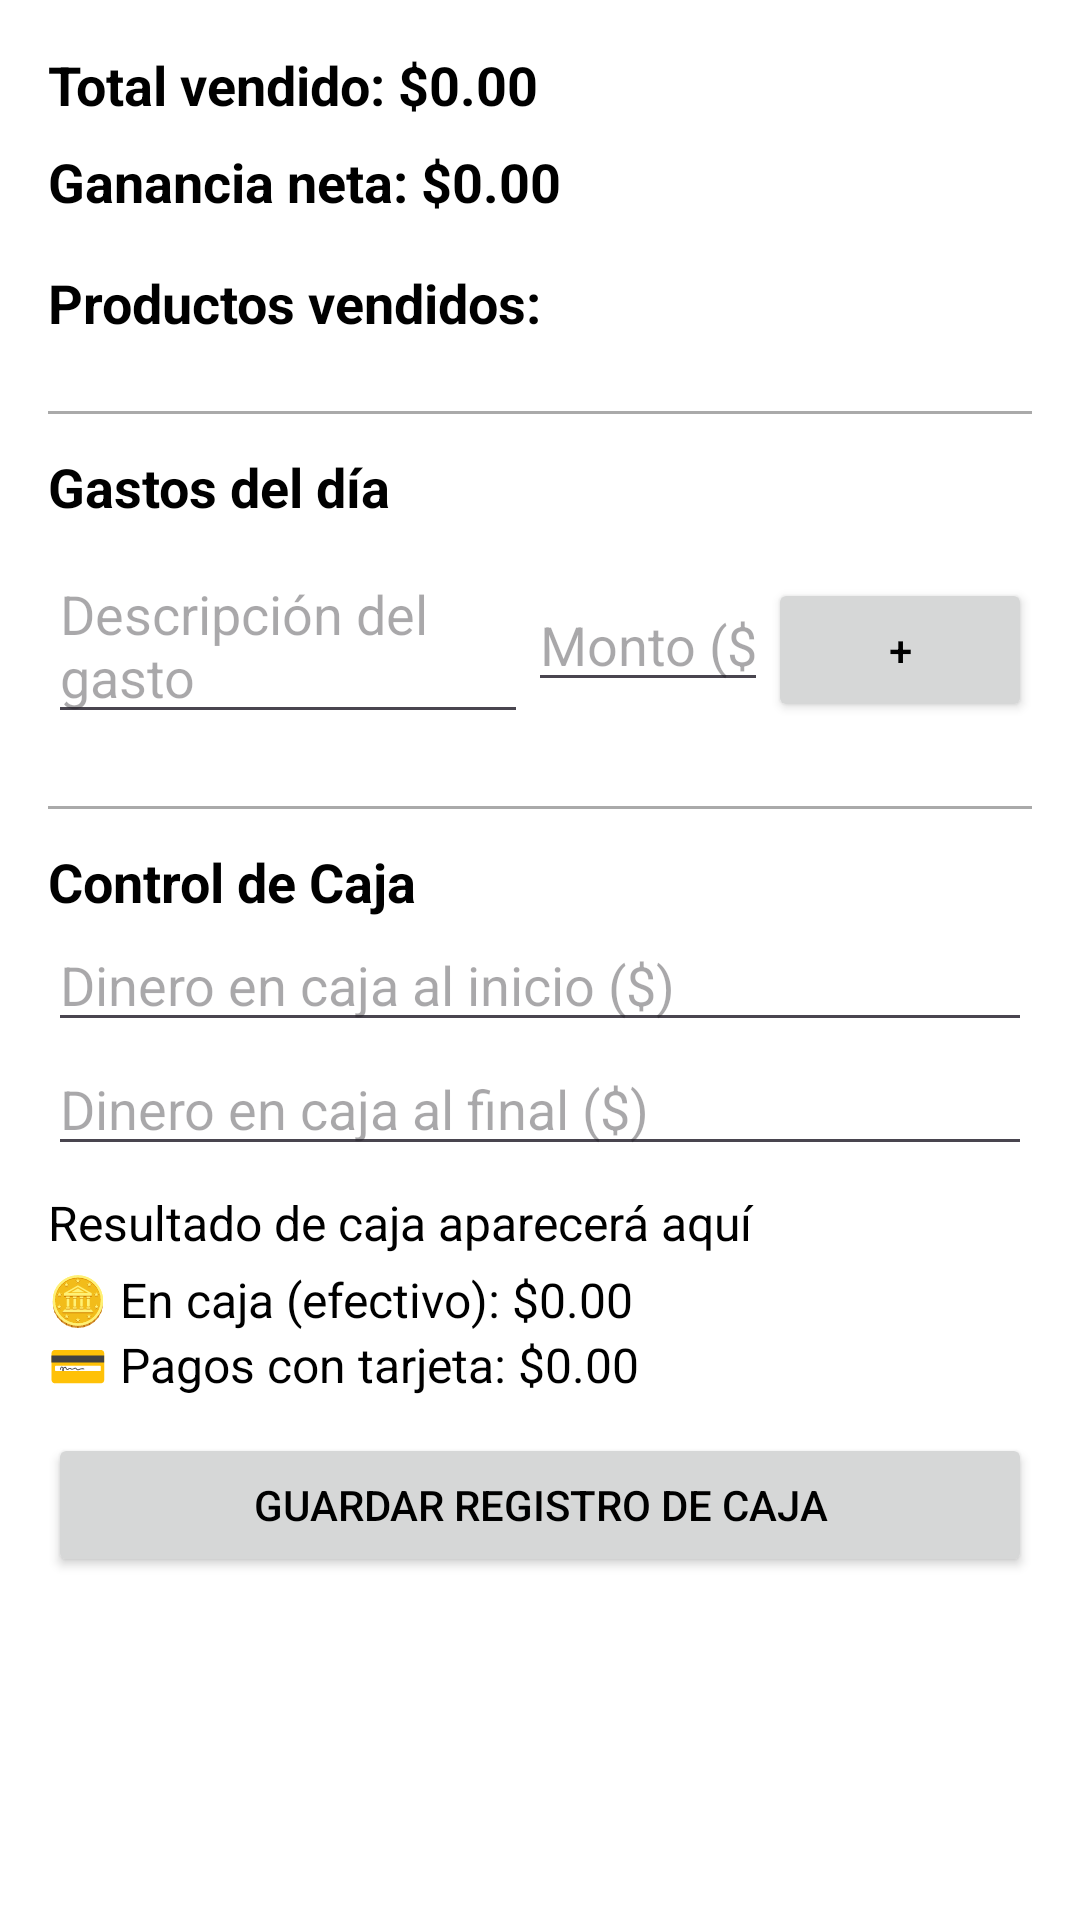

Reconstruct the res/layout file that produces this screen, plus the resources it refers to.
<!-- AndroidManifest.xml: application theme Theme.PuntoDeVentaGenerico -->
<!-- res/layout/activity_estadisticas_dia.xml -->
<?xml version="1.0" encoding="utf-8"?>
<ScrollView xmlns:android="http://schemas.android.com/apk/res/android"
    android:layout_width="match_parent"
    android:layout_height="match_parent">

    <LinearLayout
        android:layout_width="match_parent"
        android:layout_height="wrap_content"
        android:orientation="vertical"
        android:padding="16dp">

        
        <TextView
            android:id="@+id/txtTotalVentas"
            android:layout_width="wrap_content"
            android:layout_height="wrap_content"
            android:text="Total vendido: $0.00"
            android:textSize="18sp"
            android:textStyle="bold" />

        <TextView
            android:id="@+id/txtGanancia"
            android:layout_width="wrap_content"
            android:layout_height="wrap_content"
            android:text="Ganancia neta: $0.00"
            android:textSize="18sp"
            android:textStyle="bold"
            android:layout_marginTop="8dp" />

        
        <TextView
            android:layout_width="wrap_content"
            android:layout_height="wrap_content"
            android:text="Productos vendidos:"
            android:textSize="18sp"
            android:textStyle="bold"
            android:layout_marginTop="16dp" />

        <LinearLayout
            android:id="@+id/layoutProductosVendidos"
            android:layout_width="match_parent"
            android:layout_height="wrap_content"
            android:orientation="vertical"
            android:layout_marginTop="8dp" />

        
        <View
            android:layout_width="match_parent"
            android:layout_height="1dp"
            android:background="@android:color/darker_gray"
            android:layout_marginTop="16dp" />

        
        <TextView
            android:layout_width="wrap_content"
            android:layout_height="wrap_content"
            android:text="Gastos del día"
            android:textSize="18sp"
            android:textStyle="bold"
            android:layout_marginTop="12dp" />

        <LinearLayout
            android:layout_width="match_parent"
            android:layout_height="wrap_content"
            android:orientation="horizontal"
            android:layout_marginTop="8dp">

            <EditText
                android:id="@+id/etNombreGasto"
                android:layout_width="0dp"
                android:layout_height="wrap_content"
                android:layout_weight="2"
                android:hint="Descripción del gasto" />

            <EditText
                android:id="@+id/etMontoGasto"
                android:layout_width="0dp"
                android:layout_height="wrap_content"
                android:layout_weight="1"
                android:inputType="numberDecimal"
                android:hint="Monto ($)" />

            <Button
                android:id="@+id/btnAgregarGasto"
                android:layout_width="wrap_content"
                android:layout_height="wrap_content"
                android:text="+" />
        </LinearLayout>

        <ListView
            android:id="@+id/listViewGastos"
            android:layout_width="match_parent"
            android:layout_height="wrap_content"
            android:divider="@android:color/darker_gray"
            android:dividerHeight="1dp"
            android:layout_marginTop="8dp" />

        
        <View
            android:layout_width="match_parent"
            android:layout_height="1dp"
            android:background="@android:color/darker_gray"
            android:layout_marginTop="16dp" />

        
        <TextView
            android:layout_width="wrap_content"
            android:layout_height="wrap_content"
            android:text="Control de Caja"
            android:textSize="18sp"
            android:textStyle="bold"
            android:layout_marginTop="12dp" />

        <EditText
            android:id="@+id/etCajaInicio"
            android:layout_width="match_parent"
            android:layout_height="wrap_content"
            android:hint="Dinero en caja al inicio ($)"
            android:inputType="numberDecimal" />

        <EditText
            android:id="@+id/etCajaFinal"
            android:layout_width="match_parent"
            android:layout_height="wrap_content"
            android:hint="Dinero en caja al final ($)"
            android:inputType="numberDecimal" />

        <TextView
            android:id="@+id/txtResultadoCaja"
            android:layout_width="match_parent"
            android:layout_height="wrap_content"
            android:text="Resultado de caja aparecerá aquí"
            android:textSize="16sp"
            android:layout_marginTop="8dp" />

        <TextView
            android:id="@+id/txtTotalEfectivo"
            android:layout_width="match_parent"
            android:layout_height="wrap_content"
            android:text="🪙 En caja (efectivo): $0.00"
            android:textSize="16sp"
            android:paddingTop="4dp" />

        <TextView
            android:id="@+id/txtTotalTarjeta"
            android:layout_width="match_parent"
            android:layout_height="wrap_content"
            android:text="💳 Pagos con tarjeta: $0.00"
            android:textSize="16sp"
            android:paddingBottom="4dp" />


        <Button
            android:id="@+id/btnGuardarCaja"
            android:layout_width="match_parent"
            android:layout_height="wrap_content"
            android:text="Guardar registro de caja"
            android:layout_marginTop="8dp" />
    </LinearLayout>
</ScrollView>
<!-- resources referenced by this layout -->
<resources>
  <style name="Theme.PuntoDeVentaGenerico" parent="Theme.Material3.Light.NoActionBar">
          
          <item name="colorPrimary">@color/purple_500</item>
          <item name="colorPrimaryVariant">@color/purple_700</item>
          <item name="colorOnPrimary">@android:color/white</item>
          <item name="android:windowBackground">@android:color/white</item>
          <item name="android:textColor">@android:color/black</item>
      </style>
  <!-- not gathered from this repository: default colours our renderer supplied (Android Studio template values) -->
  <color name="purple_500">#FF6200EE</color>
  <color name="purple_700">#FF3700B3</color>
</resources>
